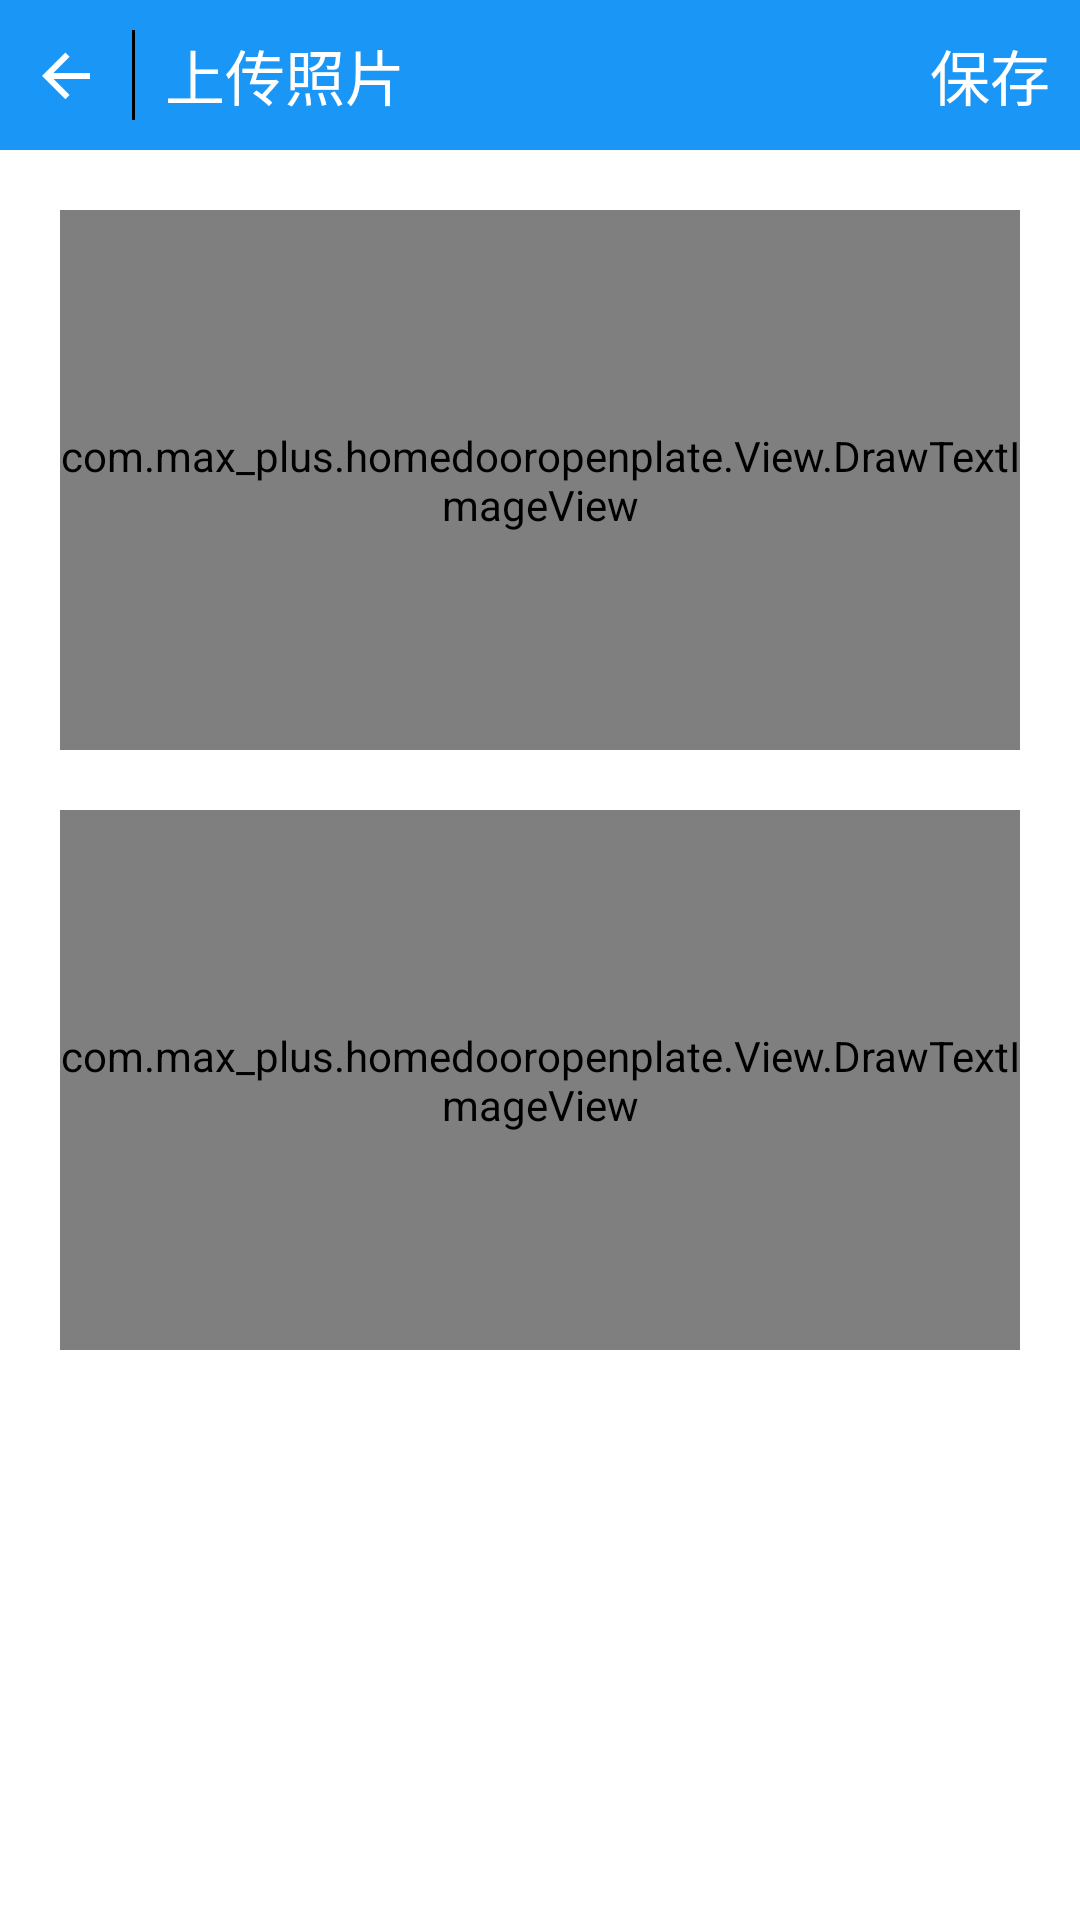

Write the Android layout XML for this screen, with the resource values it uses.
<!-- AndroidManifest.xml: application theme Theme.AppCompat.DayNight.NoActionBar -->
<!-- res/layout/activity_upload_info_img.xml -->
<?xml version="1.0" encoding="utf-8"?>
<LinearLayout xmlns:android="http://schemas.android.com/apk/res/android"
    xmlns:app="http://schemas.android.com/apk/res-auto"
    xmlns:tools="http://schemas.android.com/tools"
    android:layout_width="match_parent"
    android:layout_height="match_parent"
    android:background="#ffffff"
    android:orientation="vertical"
    tools:context="com.max_plus.homedooropenplate.Activity.ChooseXiaoQuActivity">

    <LinearLayout
        android:layout_width="match_parent"
        android:layout_height="50dp"
        android:background="@color/head"
        android:orientation="horizontal">

        <ImageButton
            android:id="@+id/btn_back"
            android:layout_width="wrap_content"
            android:layout_height="wrap_content"
            android:layout_alignBottom="@+id/tv_info"
            android:layout_gravity="center_vertical"
            android:layout_marginLeft="10dp"
            android:background="@drawable/back_button_select" />

        <ImageView
            android:layout_width="10dp"
            android:layout_height="match_parent" />

        <ImageView
            android:layout_width="1dp"
            android:layout_height="30dp"
            android:layout_gravity="center_vertical"
            android:background="#000000" />

        <ImageView
            android:layout_width="10dp"
            android:layout_height="match_parent" />

        <TextView
            android:id="@+id/tv_info"
            android:layout_width="wrap_content"
            android:layout_height="wrap_content"
            android:layout_gravity="center_vertical"
            android:layout_weight="1"
            android:text="上传照片"
            android:textColor="#ffffff"
            android:textSize="20dp" />

        <TextView
            android:id="@+id/tv_save"
            android:layout_width="wrap_content"
            android:layout_height="wrap_content"
            android:layout_gravity="center_vertical"
            android:layout_marginRight="10dp"
            android:text="保存"
            android:textColor="#ffffff"
            android:textSize="20dp" />

    </LinearLayout>

    <ImageView
        android:layout_width="match_parent"
        android:layout_height="20dp" />

    <com.max_plus.homedooropenplate.View.DrawTextImageView
        android:id="@+id/tv_frontimg"
        android:layout_width="match_parent"
        android:layout_height="180dp"
        android:layout_marginLeft="20dp"
        android:layout_marginRight="20dp"
        android:background="#F8F8F8"
        android:gravity="center" />

    <ImageView
        android:layout_width="match_parent"
        android:layout_height="20dp" />

    <com.max_plus.homedooropenplate.View.DrawTextImageView
        android:id="@+id/tv_backimg"
        android:layout_width="match_parent"
        android:layout_height="180dp"
        android:layout_marginLeft="20dp"
        android:layout_marginRight="20dp"
        android:background="#F8F8F8"
        android:gravity="center" />


</LinearLayout>
<!-- resources referenced by this layout -->
<resources>
  <color name="head">#1A96F7</color>
  <!-- drawable back_button_select (drawable) -->
  <?xml version="1.0" encoding="utf-8"?>
  <selector xmlns:android="http://schemas.android.com/apk/res/android">
  
      
      <item android:drawable="@mipmap/common_ic_back_default" android:state_pressed="false"></item>
      <item android:drawable="@mipmap/common_ic_back_pressed" android:state_pressed="true"></item>
  
  </selector>
</resources>
